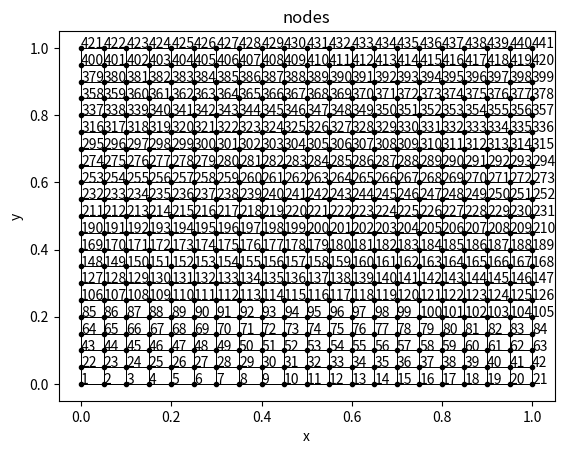
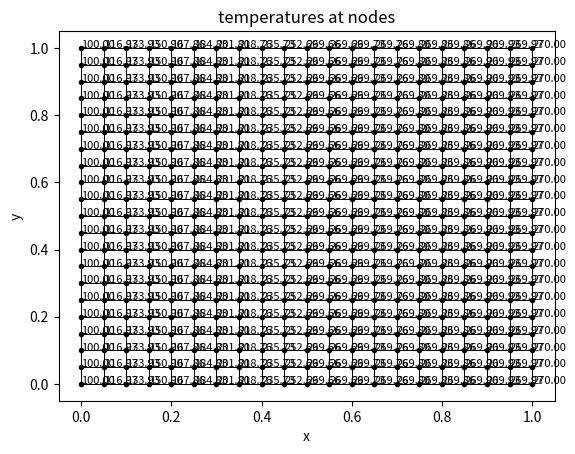
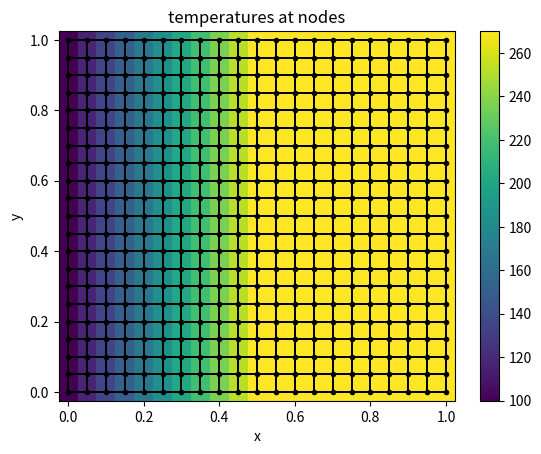

Source code (Python) for these figures, in order:
import numpy as np
import matplotlib.pyplot as plt

def get_local_matrix(h_x, h_y, k):
    K11 = (k/(3*h_x*h_y))*(h_y**2 + h_x**2)
    K12 = (k/(6*h_x*h_y))*(h_x**2 - 2*h_y**2)
    K13 = -(k/(6*h_x*h_y))*(h_x**2 + h_y**2)
    K14 = -(k/(6*h_x*h_y))*(2*h_x**2 - h_y**2)
    K21 = (k/(6*h_x*h_y))*(h_x**2 - 2*h_y**2)
    K22 = (k/(3*h_x*h_y))*(h_y**2 + h_x**2)
    K23 = -(k/(6*h_x*h_y))*(2*h_x**2 - h_y**2)
    K24 = -(k/(6*h_x*h_y))*(h_x**2 + h_y**2)
    K31 = -(k/(6*h_x*h_y))*(h_x**2 + h_y**2)
    K32 = -(k/(6*h_x*h_y))*(2*h_x**2 - h_y**2)
    K33 = (k/(3*h_x*h_y))*(h_y**2 + h_x**2)
    K34 = (k/(6*h_x*h_y))*(h_x**2 - 2*h_y**2)
    K41 = -(k/(6*h_x*h_y))*(2*h_x**2 - h_y**2)
    K42 = -(k/(6*h_x*h_y))*(h_x**2 + h_y**2)
    K43 = (k/(6*h_x*h_y))*(h_x**2 - 2*h_y**2)
    K44 = (k/(3*h_x*h_y))*(h_y**2 + h_x**2)
    return np.array([[K11, K12, K13, K14], [K21, K22, K23, K24], [K31, K32, K33, K34], [K41, K42, K43, K44]])


def get_global_matrix(n, m, h_x, h_y, x, k1, k2):
    if k2 == None:
        k2 = k1

    num_nodes_x = n + 1
    num_nodes_y = m + 1
    total_nodes = num_nodes_x * num_nodes_y
    K = np.zeros((total_nodes, total_nodes))

    def get_global_node(row, col):
        return row * num_nodes_x + col
    
    for elements_x in range(n):
        for elements_y in range(m):
            element_x_center = (elements_x + 0.5) * h_x
            if element_x_center < x:
                k = k1
            else:
                k = k2
            local_matrix = get_local_matrix(h_x, h_y, k)

            n1 = get_global_node(elements_y, elements_x)
            n2 = get_global_node(elements_y, elements_x + 1)
            n3 = get_global_node(elements_y + 1, elements_x + 1)
            n4 = get_global_node(elements_y + 1, elements_x)
            global_indices = [n1, n2, n3, n4]

            for i in range(4):
                for j in range(4):
                    K[global_indices[i], global_indices[j]] += local_matrix[i, j]

    return K

# dirichlet boundary conditions and updated global matrix
def dirichlet(global_matrix, n,m,t0,tf):
    # t0 - temperature on the left and right side of the plate
    # tf - temperature on the top and bottom side of the plate
    num_nodes_x = n + 1
    num_nodes_y = m + 1
    total_nodes = num_nodes_x * num_nodes_y
    F = np.zeros(total_nodes)
    for j in range(num_nodes_y):
        node_index = j * num_nodes_x
        F[node_index] = t0
        global_matrix[node_index, :] = 0
        global_matrix[node_index, node_index] = 1
    for j in range(num_nodes_y):
        node_index = j * num_nodes_x + n
        F[node_index] = tf
        global_matrix[node_index, :] = 0
        global_matrix[node_index, node_index] = 1
    
    return F, global_matrix

def solve_for_temperatures(global_matrix, load_vector):
    return np.linalg.solve(global_matrix, load_vector)

def get_node_coords(n, m, len_x, len_y):
    x_coords, y_coords = np.meshgrid(np.linspace(0, len_x, n + 1), np.linspace(0, len_y, m + 1))
    return x_coords, y_coords

def plot_nodes(x_coords, y_coords, len_x, len_y):
    fig = plt.figure()
    ax = fig.add_subplot()
    ax.hlines(y_coords, 0, len_x, color='black', linestyle='-', lw=0.6)
    ax.vlines(x_coords, 0, len_y, color='black', linestyle='-', lw=0.6)
    plt.plot(x_coords, y_coords, '.', color='black')
    
    count = 1
    for i,j in zip(x_coords, y_coords):
        for x,y in zip(i, j):
            ax.text(x, y, f'{count}', color='black', fontsize=10)
            # ax.text(x, y, f'({x:.2f}, {y:.2f}), {count}', color='black', fontsize=8)
            count += 1

    # to poniżej prostu nie działa z jakiegos powodu
    # for count, (x, y) in enumerate(zip(x_coords, y_coords), start=1):
    #     ax.text(x, y, f'{count}', color='black', fontsize=8)

    plt.xlabel('x')
    plt.ylabel('y')
    plt.title('nodes')
    plt.show()

def plot_temp_at_node(temperatures, x_coords, y_coords, len_x, len_y):
    fig = plt.figure()
    ax = fig.add_subplot()
    ax.hlines(y_coords, 0, len_x, color='black', linestyle='-', lw=0.6)
    ax.vlines(x_coords, 0, len_y, color='black', linestyle='-', lw=0.6)
    plt.plot(x_coords, y_coords, '.', color='black')
    
    
    for i, temp in enumerate(temperatures, start=1):
        x = x_coords.flatten()[i-1]
        y = y_coords.flatten()[i-1]
        ax.text(x, y, f'{temp:.2f}', color='black', fontsize=8)

    plt.xlabel('x')
    plt.ylabel('y')
    plt.title('temperatures at nodes')
    plt.show()

def plot_temp_color_map(temperatures, x_coords, y_coords, len_x, len_y):
    fig = plt.figure()
    ax = fig.add_subplot()
    ax.hlines(y_coords, 0, len_x, color='black', linestyle='-', lw=0.3)
    ax.vlines(x_coords, 0, len_y, color='black', linestyle='-', lw=0.3)
    plt.plot(x_coords, y_coords, '.', color='black')
    
    plt.pcolormesh(x_coords, y_coords, temperatures.reshape(x_coords.shape))
    plt.colorbar()
    plt.xlabel('x')
    plt.ylabel('y')
    plt.title('temperatures at nodes')
    plt.show()
    
# dane z wykładów
n = 20  
m = 20
len_x = 1.0
len_y = 1.0  
h_x = len_x / n  
h_y = len_y / m  
t0 = 100.0
tf = 270.0 
# x is where the material changes
x = 0.5
k1 = 0.1
k2 = 50

global_matrix = get_global_matrix(n, m, h_x, h_y, x, k1, k2)
print(global_matrix)

load_vector, global_matrix_updated = dirichlet(global_matrix, n,m,t0,tf)
print(load_vector)
print(global_matrix_updated)

temperatures = solve_for_temperatures(global_matrix_updated, load_vector)
print(temperatures)

x_coords, y_coords = get_node_coords(n, m, len_x, len_y)
plot_nodes(x_coords, y_coords, len_x, len_y)

plot_temp_at_node(temperatures, x_coords, y_coords, len_x, len_y)
plot_temp_color_map(temperatures, x_coords, y_coords, len_x, len_y)